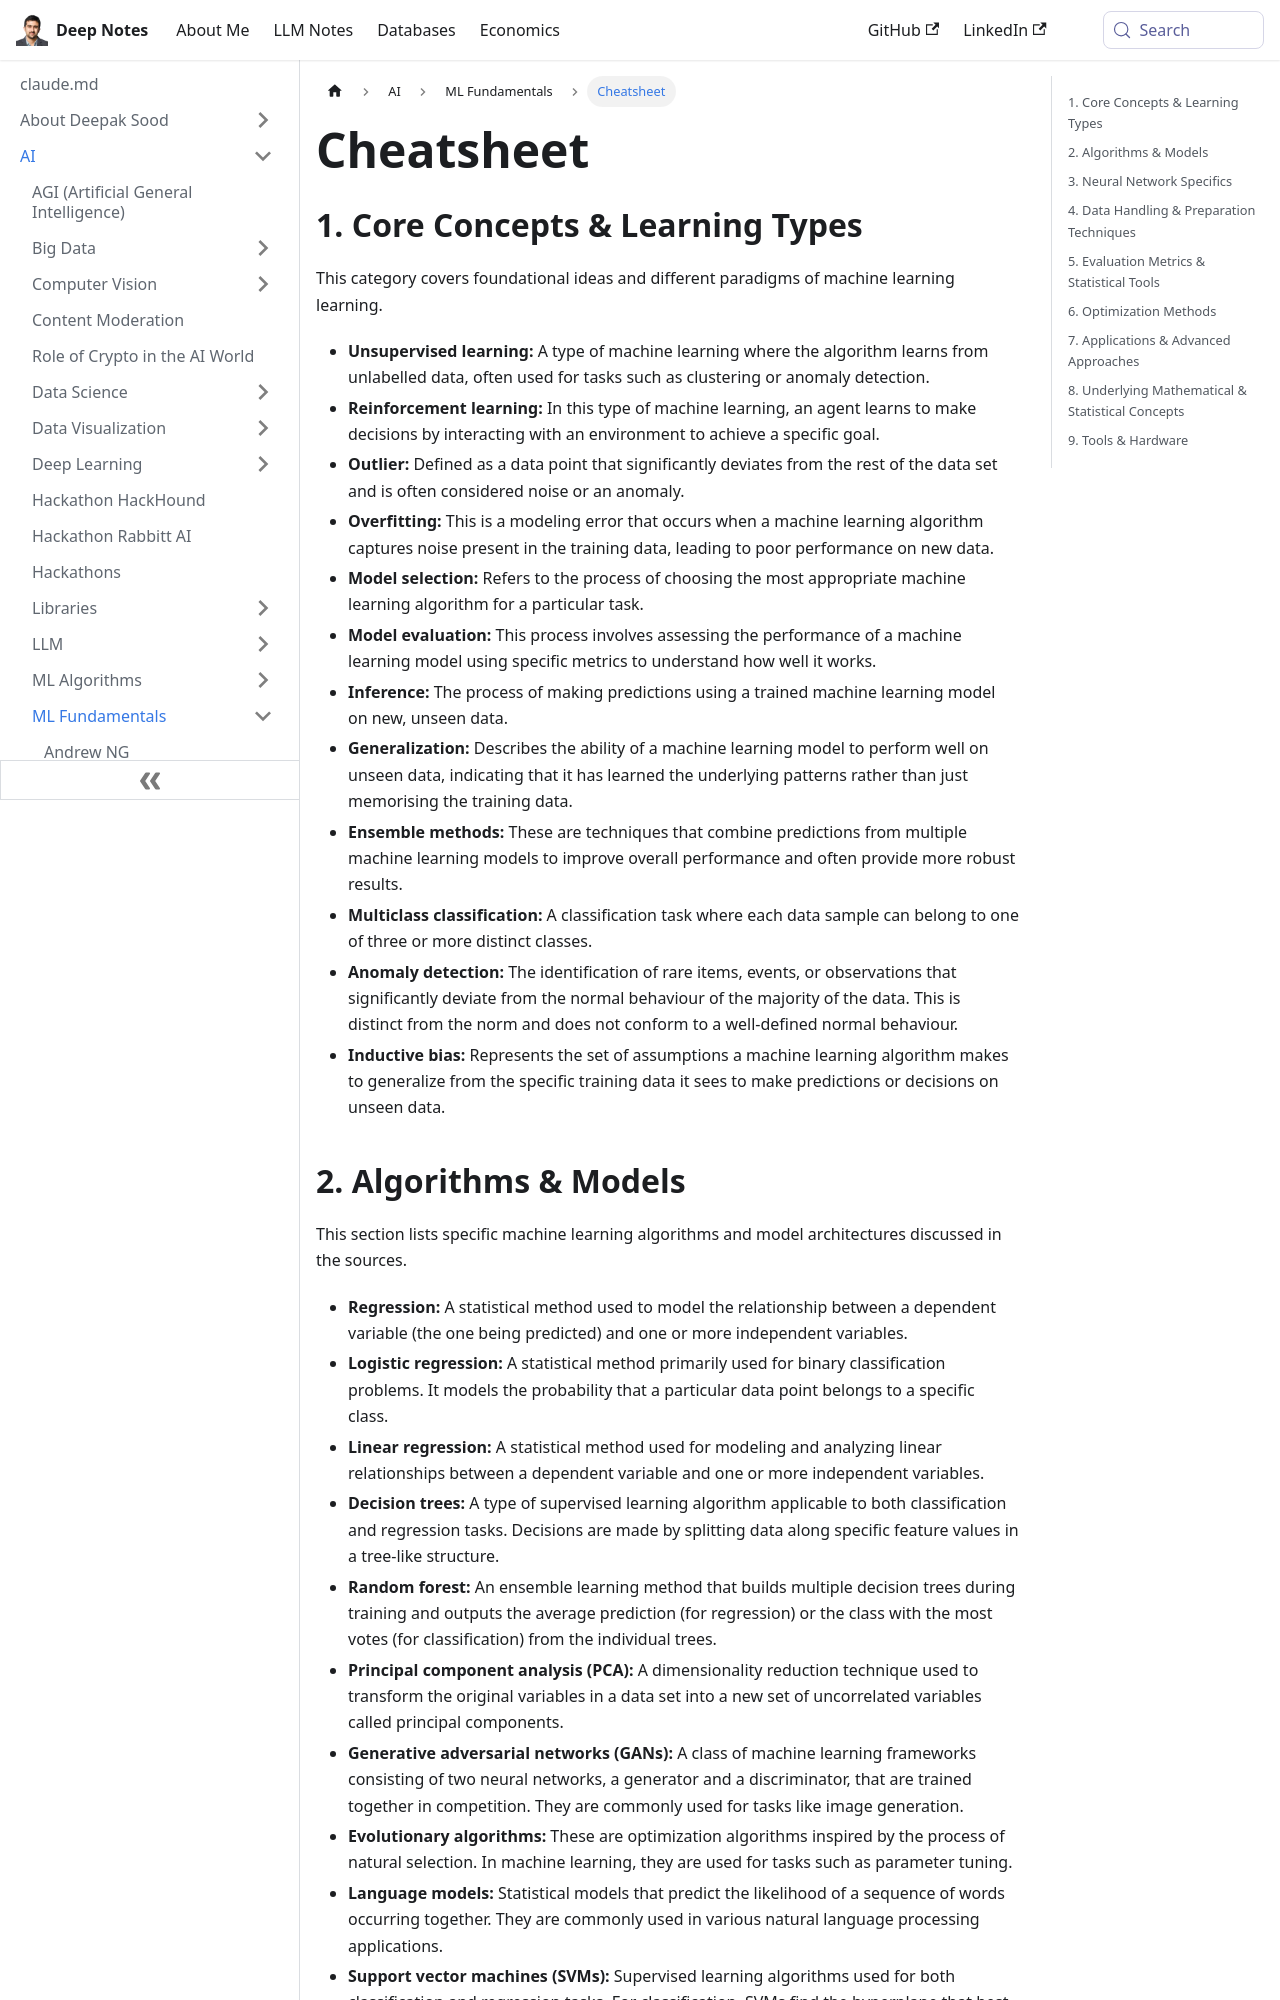

repository: deepaksood619/deepaksood619.github.io · page: ai/ml-fundamentals/cheatsheet/index.html · generator: docusaurus

---
slug: /ai/ml-fundamentals/cheatsheet
title: Cheatsheet
description: Discover essential machine learning concepts like unsupervised and reinforcement learning, outliers, and overfitting in this comprehensive cheatsheet.
created: 2025-05-03
updated: 2025-05-03
---
## 1. Core Concepts & Learning Types

This category covers foundational ideas and different paradigms of machine learning learning.

- **Unsupervised learning:** A type of machine learning where the algorithm learns from unlabelled data, often used for tasks such as clustering or anomaly detection.
- **Reinforcement learning:** In this type of machine learning, an agent learns to make decisions by interacting with an environment to achieve a specific goal.
- **Outlier:** Defined as a data point that significantly deviates from the rest of the data set and is often considered noise or an anomaly.
- **Overfitting:** This is a modeling error that occurs when a machine learning algorithm captures noise present in the training data, leading to poor performance on new data.
- **Model selection:** Refers to the process of choosing the most appropriate machine learning algorithm for a particular task.
- **Model evaluation:** This process involves assessing the performance of a machine learning model using specific metrics to understand how well it works.
- **Inference:** The process of making predictions using a trained machine learning model on new, unseen data.
- **Generalization:** Describes the ability of a machine learning model to perform well on unseen data, indicating that it has learned the underlying patterns rather than just memorising the training data.
- **Ensemble methods:** These are techniques that combine predictions from multiple machine learning models to improve overall performance and often provide more robust results.
- **Multiclass classification:** A classification task where each data sample can belong to one of three or more distinct classes.
- **Anomaly detection:** The identification of rare items, events, or observations that significantly deviate from the normal behaviour of the majority of the data. This is distinct from the norm and does not conform to a well-defined normal behaviour.
- **Inductive bias:** Represents the set of assumptions a machine learning algorithm makes to generalize from the specific training data it sees to make predictions or decisions on unseen data.
